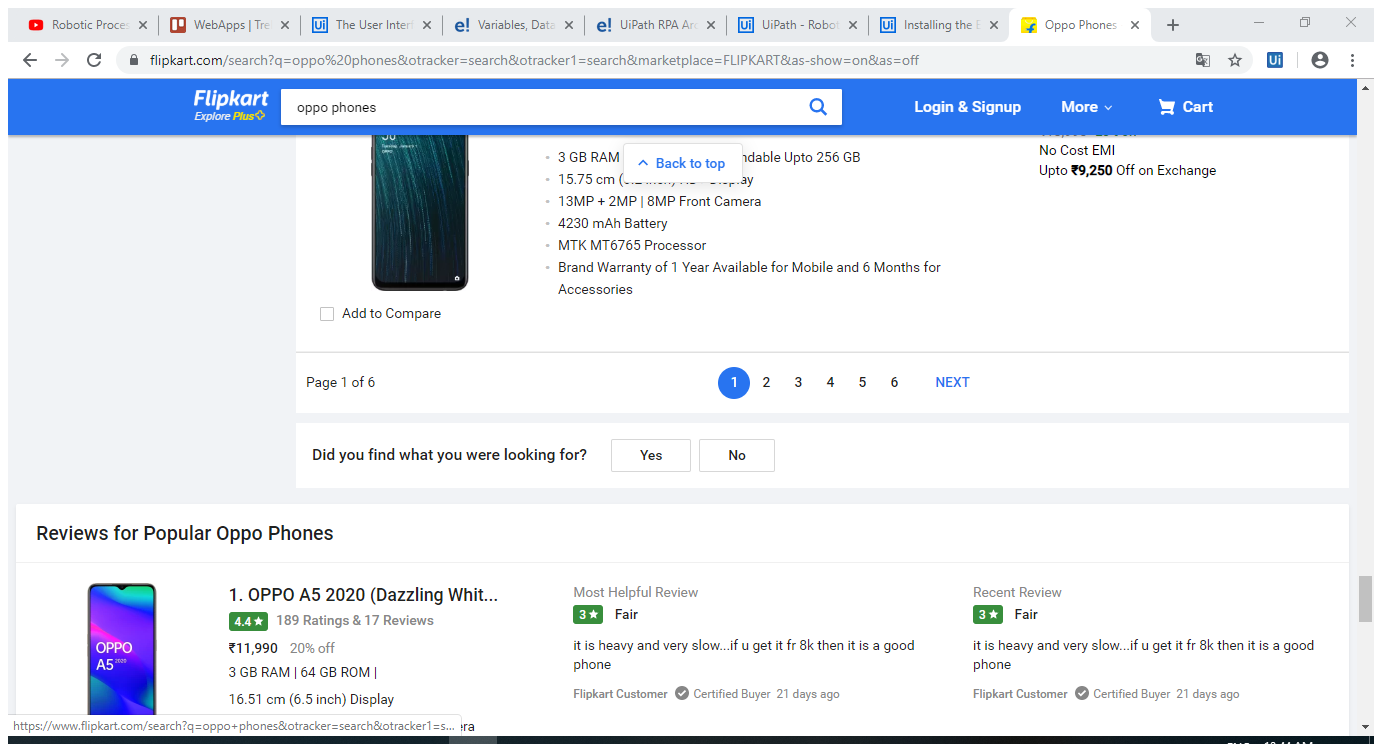
Task: Excel example
Workflow: Sequence(Autosaved)

Step 1: Attach Browser 'OppoPhone Page' in window 'Oppo Phones - Buy Products Online at Best Price in India - All C*' (chrome.exe)

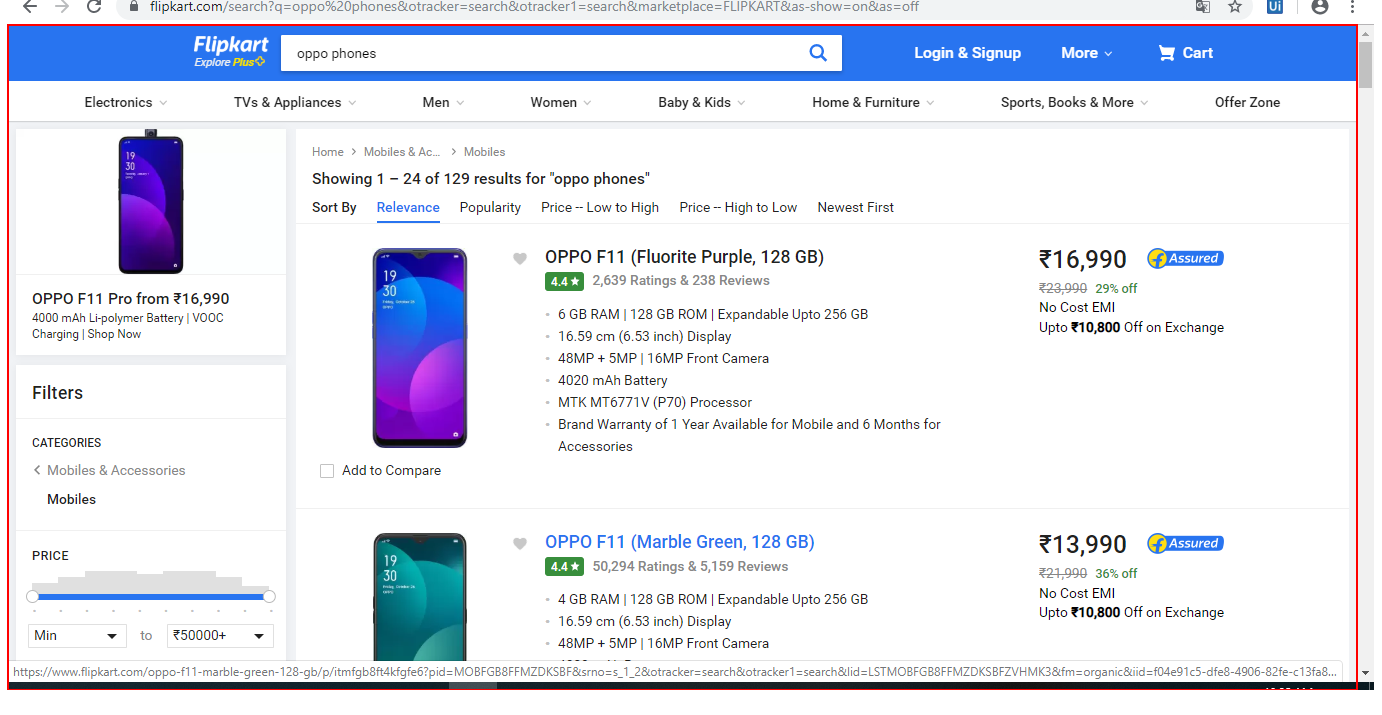
Step 2: get-text from the element 'container'